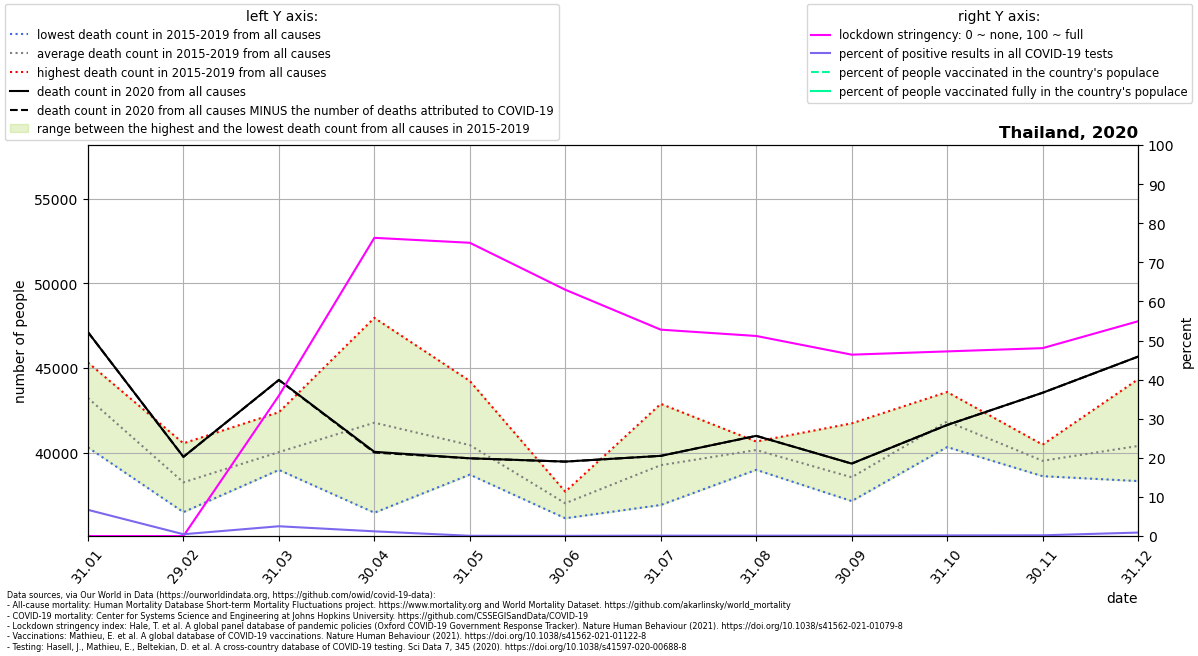

Values plotted in this chart, from the file beside it:
location, date, time, time_unit, deaths_2010_all_ages, deaths_2011_all_ages, deaths_2012_all_ages, deaths_2013_all_ages, deaths_2014_all_ages, deaths_2015_all_ages, deaths_2016_all_ages, deaths_2017_all_ages, deaths_2018_all_ages, deaths_2019_all_ages, deaths_2020_all_ages, deaths_2021_all_ages, new_deaths, new_cases_smoothed, new_tests_smoothed, stringency_index, people_vaccinated, people_fully_vaccinated, population, positive_test_percent
Thailand, 2020-01-31, 1, monthly, , , , , , 44867, 40316, 40798, 44867, 45329, 47125, 46685, 0.0, 1.572, 23.48, 0.0, , , 69950844, 6.695
Thailand, 2020-02-29, 2, monthly, , , , , , 38000, 40557, 36493, 38000, 38208, 39758, 38228, 0.0, 0.9212, 200.5, 0.0, , , 69950844, 0.4594
Thailand, 2020-03-31, 3, monthly, , , , , , 38987, 42396, 39080, 38987, 40742, 44304, 46748, 10.0, 39.88, 1596, 35.9, , , 69950844, 2.499
Thailand, 2020-04-30, 4, monthly, , , , , , 39660, 45129, 36461, 39660, 47966, 40057, 42435, 44.0, 54.9, 4570, 76.26, , , 69950844, 1.201
Thailand, 2020-05-31, 5, monthly, , , , , , 38708, 41071, 39543, 38708, 44240, 39674, 45387, 3.0, 4.548, 7422, 75.0, , , 69950844, 0.06129
Thailand, 2020-06-30, 6, monthly, , , , , , 36867, 36132, 37518, 36867, 37700, 39479, 43522, 1.0, 3.338, 7106, 62.99, , , 69950844, 0.04698
Thailand, 2020-07-31, 7, monthly, , , , , , 39105, 36916, 38322, 39105, 42888, 39817, 48944, 0.0, 4.313, 4534, 52.78, , , 69950844, 0.09513
Thailand, 2020-08-31, 8, monthly, , , , , , 40663, 40397, 40097, 40663, 38992, 40999, 57125, 0.0, 3.576, 4218, 51.17, , , 69950844, 0.08479
Thailand, 2020-09-30, 9, monthly, , , , , , 37147, 38582, 38148, 37147, 41737, 39361, 48129, 1.0, 4.514, 4386, 46.39, , , 69950844, 0.1029
Thailand, 2020-10-31, 10, monthly, , , , , , 41876, 40338, 41565, 41876, 43589, 41640, 46448, 0.0, 7.138, 4512, 47.22, , , 69950844, 0.1582
Thailand, 2020-11-30, 11, monthly, , , , , , 39332, 38617, 39861, 39332, 40480, 43545, , 1.0, 6.8, 3704, 48.05, , , 69950844, 0.1836
Thailand, 2020-12-31, 12, monthly, , , , , , 38329, 39983, 41025, 38329, 44340, 45679, , 3.0, 82.23, 9305, 54.93, , , 69950844, 0.8838
